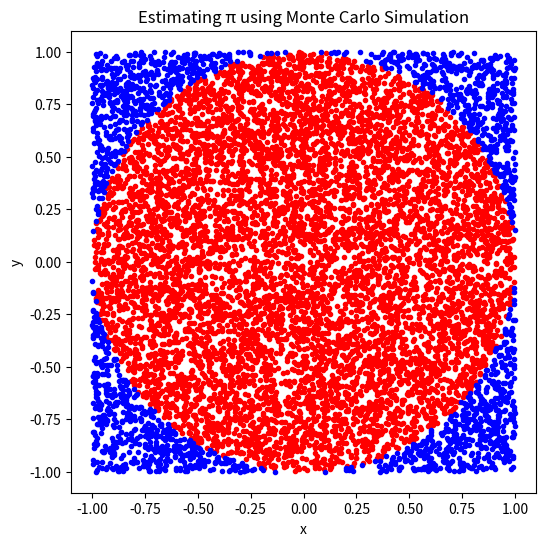

Source code (Python):
#!/usr/bin/env python3.9

#from person import Person
import random
import matplotlib.pyplot as plt
import math

def Monte_carlo(n):    
    # Lists to store x and y coordinates of points
    x_inside = []
    y_inside = []
    x_outside = []
    y_outside = []
    inside_circle = 0
    
    for _ in range(n):
        x = random.uniform(-1, 1)
        y = random.uniform(-1, 1)
        
        # Check if the point is inside the unit circle
        if x**2 + y**2 <= 1:
            inside_circle += 1
            x_inside.append(x)
            y_inside.append(y)
        else:
            x_outside.append(x)
            y_outside.append(y)
    
    # Approximate π using the Monte Carlo method
    estimated_pi = 4 * inside_circle / n
    
    print("1. Number of points inside the circle (nc):", inside_circle)
    print("2. Approximation of π ≈", estimated_pi)
    print("3. Python's math.pi:", math.pi)
    
    # Create a scatter plot of the points
    plt.figure(figsize=(6, 6))
    plt.scatter(x_inside, y_inside, color='red', marker='.')
    plt.scatter(x_outside, y_outside, color='blue', marker='.')
    plt.title("Estimating π using Monte Carlo Simulation")
    plt.xlabel("x")
    plt.ylabel("y")
    
    # Save the plot as a PNG file
    plt.savefig(str(n) + "monte_carlo_pi.png")

def main():

    Monte_carlo(10000)



if __name__ == '__main__':
	main()
